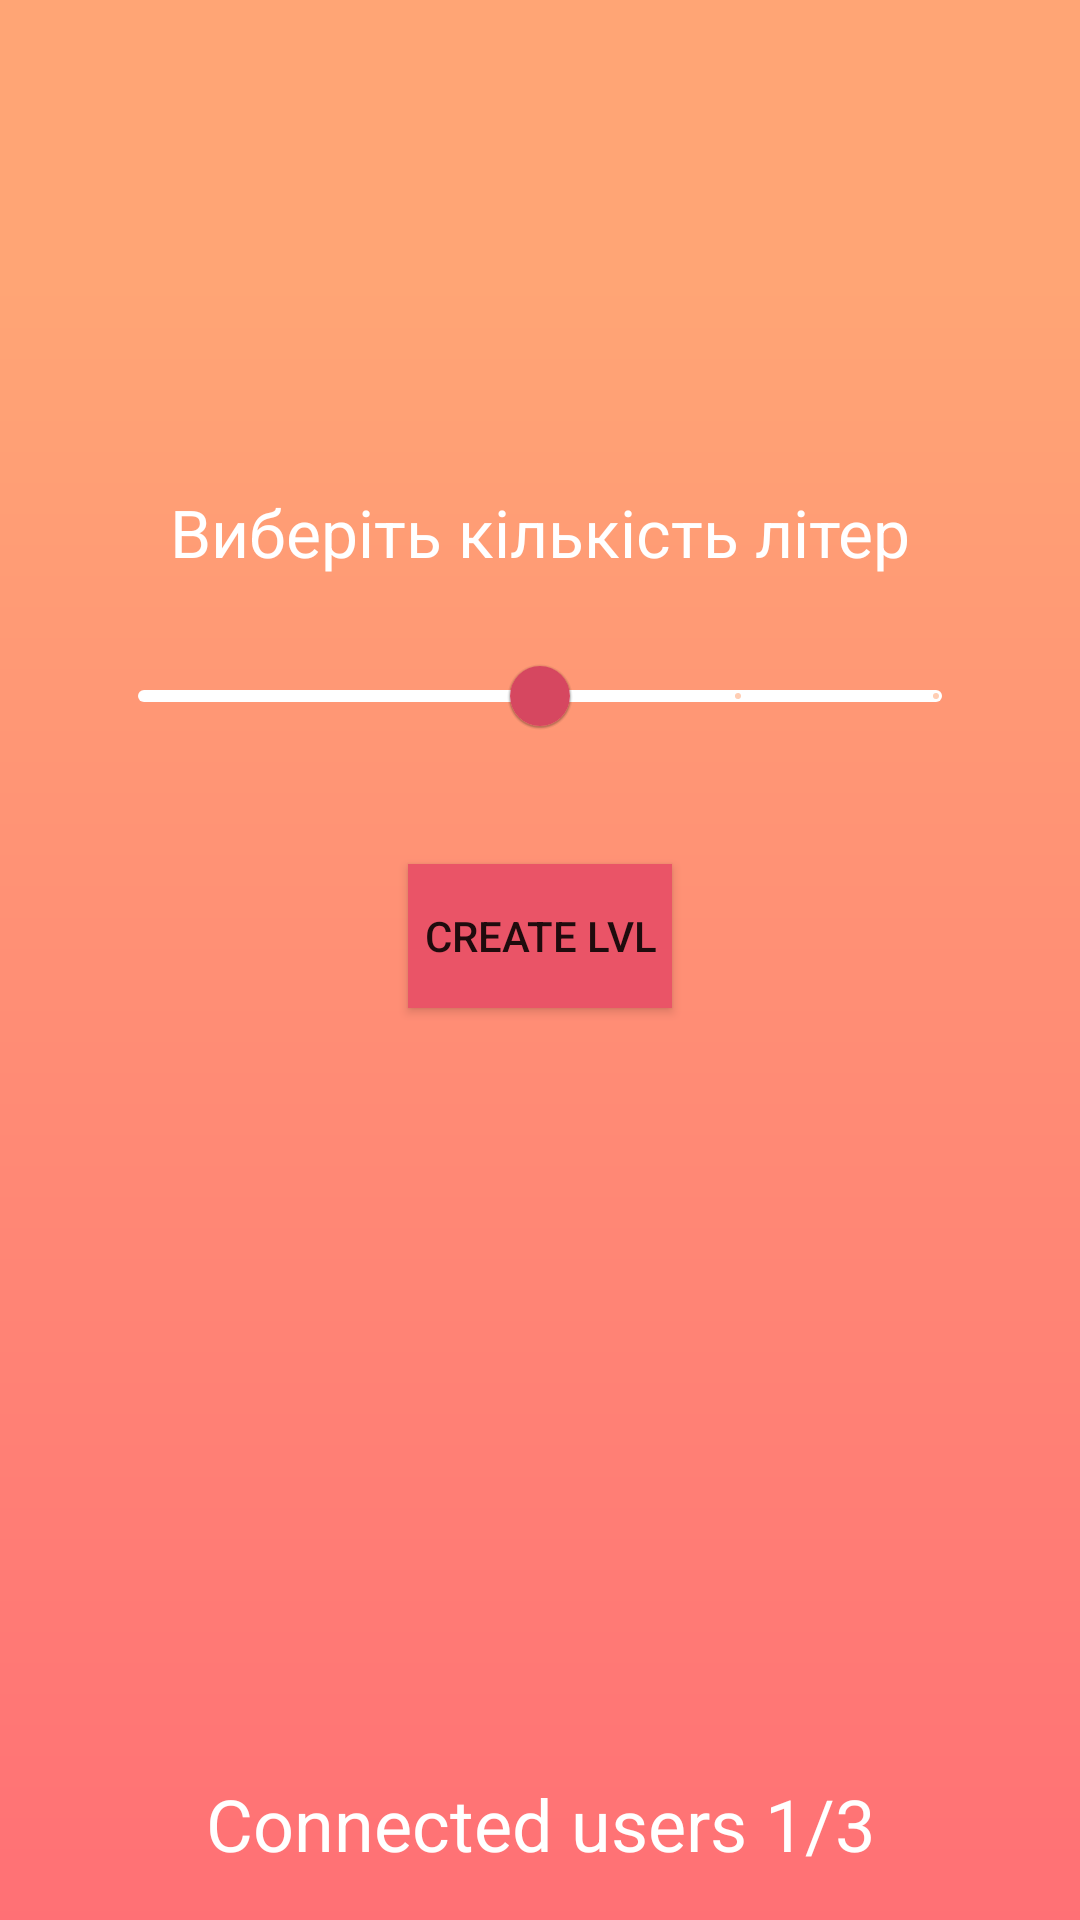

Here is an Android app screen rendered from its layout file. Give the layout XML and the strings, colors and styles it references.
<!-- AndroidManifest.xml: application theme Theme.AliasDialects -->
<!-- res/layout/fragmet_invite.xml -->
<?xml version="1.0" encoding="utf-8"?>
<androidx.constraintlayout.widget.ConstraintLayout xmlns:android="http://schemas.android.com/apk/res/android"
    xmlns:app="http://schemas.android.com/apk/res-auto"
    xmlns:tools="http://schemas.android.com/tools"
    android:layout_width="match_parent"
    android:layout_height="match_parent"
    android:background="@drawable/ic_bg">

    <Button
        android:id="@+id/btnInviteCode"
        android:layout_width="0dp"
        android:layout_height="wrap_content"
        android:layout_marginTop="32dp"
        android:background="@color/color_button_bg"
        android:text="@string/invite_create_game"
        app:layout_constraintEnd_toEndOf="@+id/btnLaunchGame"
        app:layout_constraintStart_toStartOf="@+id/btnLaunchGame"
        app:layout_constraintTop_toTopOf="@+id/guideline3" />

    <Button
        android:id="@+id/btnLaunchGame"
        android:layout_width="wrap_content"
        android:layout_height="wrap_content"
        android:layout_marginTop="32dp"
        android:background="@color/color_button_bg"
        android:text="Start game"
        android:visibility="invisible"
        app:layout_constraintEnd_toEndOf="parent"
        app:layout_constraintStart_toStartOf="parent"
        app:layout_constraintTop_toBottomOf="@+id/btnInviteCode"
        tools:visibility="visible" />

    <ImageView
        android:id="@+id/imgQR"
        android:layout_width="0dp"
        android:layout_height="0dp"
        android:layout_marginStart="32dp"
        android:layout_marginTop="32dp"
        android:layout_marginEnd="32dp"
        android:layout_marginBottom="32dp"
        android:visibility="gone"
        app:layout_constraintBottom_toTopOf="@+id/guideline3"
        app:layout_constraintEnd_toEndOf="parent"
        app:layout_constraintStart_toStartOf="parent"
        app:layout_constraintTop_toTopOf="parent"
        app:srcCompat="@drawable/qr" />

    <androidx.constraintlayout.widget.Guideline
        android:id="@+id/guideline3"
        android:layout_width="wrap_content"
        android:layout_height="wrap_content"
        android:orientation="horizontal"
        app:layout_constraintGuide_percent="0.4" />

    <TextView
        android:id="@+id/txtConnectedUsers"
        android:layout_width="wrap_content"
        android:layout_height="wrap_content"
        android:layout_marginBottom="16dp"
        android:text="Connected users 1/3"
        android:textColor="@color/white"
        android:textSize="24sp"
        app:layout_constraintBottom_toBottomOf="parent"
        app:layout_constraintEnd_toEndOf="parent"
        app:layout_constraintStart_toStartOf="parent" />

    <com.google.android.material.slider.Slider
        android:id="@+id/wordsSize"
        android:layout_width="0dp"
        android:layout_height="wrap_content"
        android:layout_marginStart="32dp"
        android:layout_marginEnd="32dp"
        android:stepSize="5"
        android:valueFrom="10"
        android:valueTo="30"
        android:value="20"
        app:layout_constraintBottom_toTopOf="@+id/guideline3"
        app:layout_constraintEnd_toEndOf="parent"
        app:layout_constraintStart_toStartOf="parent"
        app:thumbColor="@color/color_progress_bar_bg"
        app:trackColor="@color/white">

    </com.google.android.material.slider.Slider>

    <TextView
        android:id="@+id/textView3"
        android:layout_width="0dp"
        android:layout_height="wrap_content"
        android:layout_marginBottom="16dp"
        android:text="Виберіть кількість літер"
        android:gravity="center"
        android:textSize="22sp"
        android:textColor="@color/white"
        app:layout_constraintBottom_toTopOf="@+id/wordsSize"
        app:layout_constraintEnd_toEndOf="parent"
        app:layout_constraintStart_toStartOf="parent" />

</androidx.constraintlayout.widget.ConstraintLayout>
<!-- resources referenced by this layout -->
<resources>
  <color name="color_button_bg">#ea5467</color>
  <color name="color_progress_bar_bg">#d64760</color>
  <color name="white">#FFFFFFFF</color>
  <!-- drawable ic_bg (drawable) -->
  <vector xmlns:android="http://schemas.android.com/apk/res/android"
      xmlns:aapt="http://schemas.android.com/aapt"
      android:width="498.57dp"
      android:height="886.35dp"
      android:viewportWidth="498.57"
      android:viewportHeight="886.35">
    <path
        android:pathData="M0,0h498.57v886.35h-498.57z">
      <aapt:attr name="android:fillColor">
        <gradient 
            android:startY="129.69"
            android:startX="249.29"
            android:endY="975.52"
            android:endX="249.29"
            android:type="linear">
          <item android:offset="0" android:color="#FFFFA575"/>
          <item android:offset="1" android:color="#FFFF6A75"/>
        </gradient>
      </aapt:attr>
    </path>
  </vector>
  <!-- drawable qr: jpg bitmap (drawable, 83811 bytes) -->
  <string name="invite_create_game">Create lvl</string>
  <style name="Theme.AliasDialects" parent="Theme.MaterialComponents.DayNight.NoActionBar">
          
          <item name="colorPrimary">@color/color_primary</item>
          <item name="colorPrimaryVariant">@color/color_accent</item>
          <item name="colorOnPrimary">@color/white</item>
          
          <item name="android:statusBarColor" tools:targetApi="l">?attr/colorPrimaryVariant</item>
          
      </style>
  <color name="color_primary">#ffa575</color>
  <color name="color_accent">#ff466f</color>
</resources>
